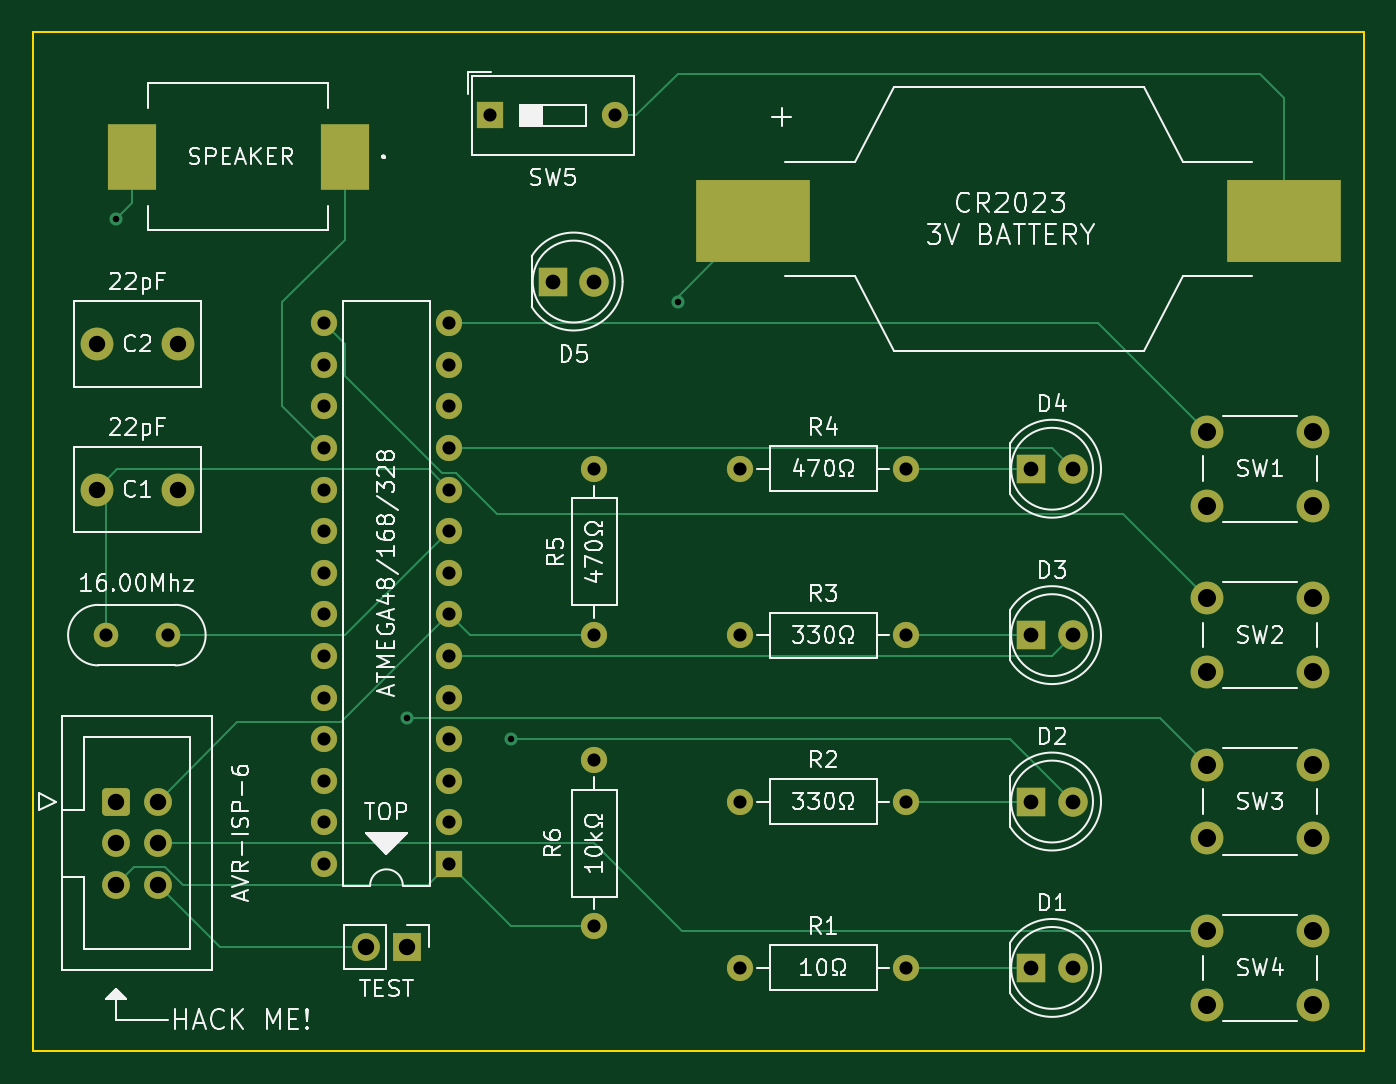
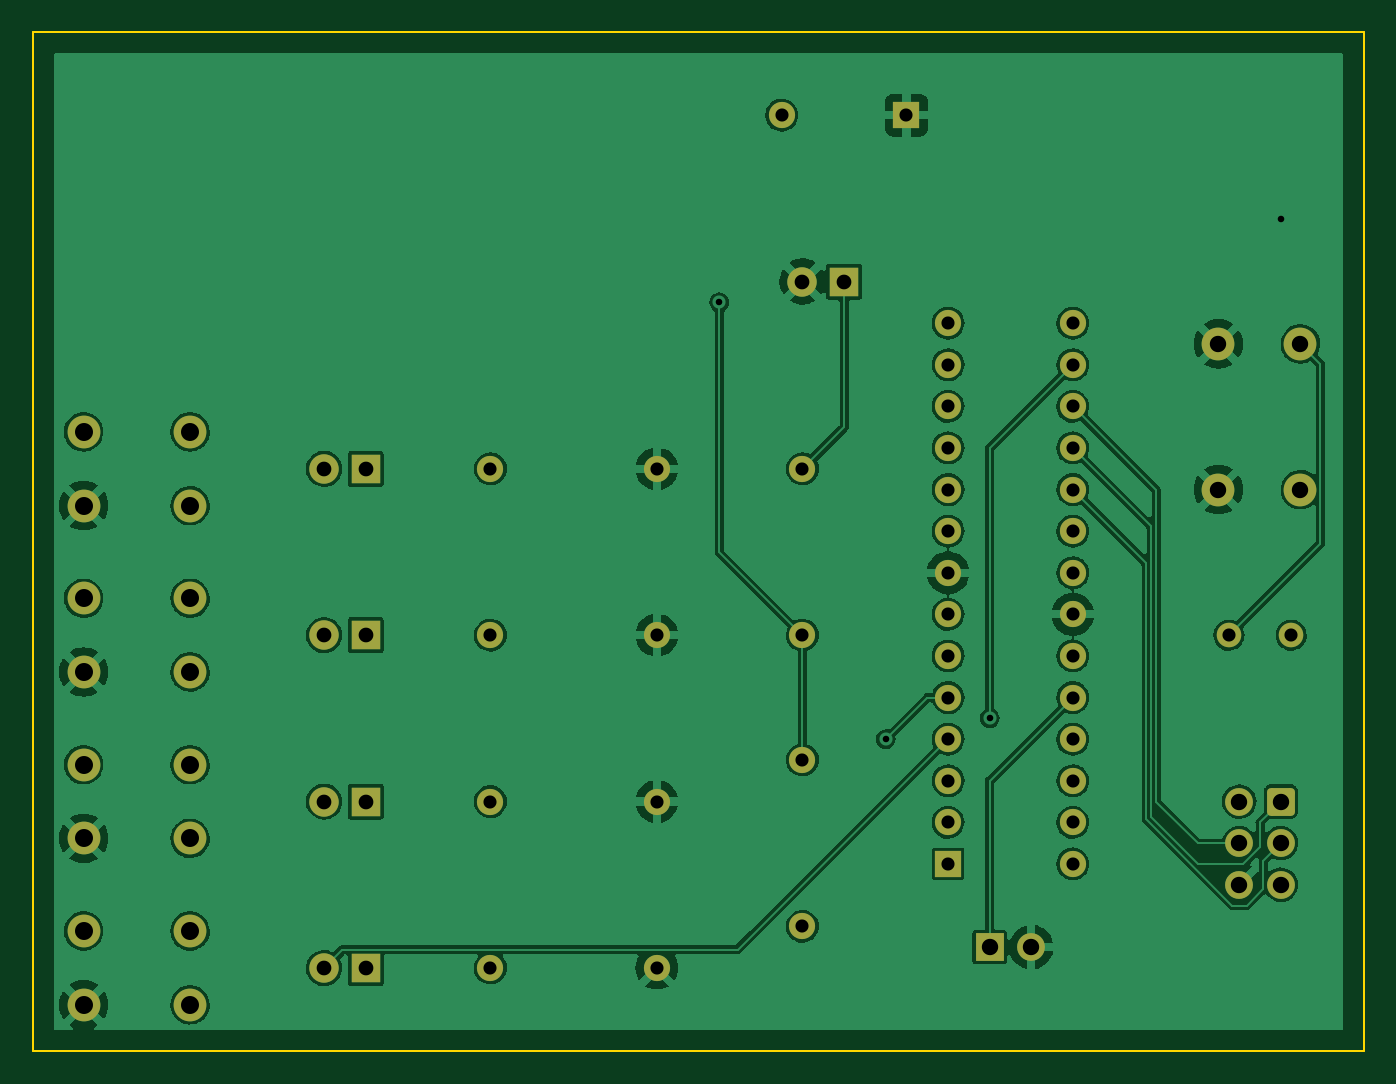
Circuit board: 11 layer files. Board 81.3 x 62.2 mm.
- bottom_copper: DIY-B_Cu.gbr (188784 bytes)
- bottom_mask: DIY-B_Mask.gbr (3965 bytes)
- paste: DIY-B_Paste.gbr (450 bytes)
- bottom_silk: DIY-B_Silkscreen.gbr (451 bytes)
- outline: DIY-Edge_Cuts.gbr (680 bytes)
- top_copper: DIY-F_Cu.gbr (10962 bytes)
- top_mask: DIY-F_Mask.gbr (4165 bytes)
- paste: DIY-F_Paste.gbr (650 bytes)
- top_silk: DIY-F_Silkscreen.gbr (51967 bytes)
- drill: DIY-NPTH.drl (272 bytes)
- drill: DIY-PTH.drl (1608 bytes)

=== bottom_copper: DIY-B_Cu.gbr (188784 bytes, source omitted) ===
=== bottom_mask: DIY-B_Mask.gbr ===
%TF.GenerationSoftware,KiCad,Pcbnew,(6.0.0)*%
%TF.CreationDate,2022-04-21T14:56:22-04:00*%
%TF.ProjectId,DIY,4449592e-6b69-4636-9164-5f7063625858,rev?*%
%TF.SameCoordinates,Original*%
%TF.FileFunction,Soldermask,Bot*%
%TF.FilePolarity,Negative*%
%FSLAX46Y46*%
G04 Gerber Fmt 4.6, Leading zero omitted, Abs format (unit mm)*
G04 Created by KiCad (PCBNEW (6.0.0)) date 2022-04-21 14:56:22*
%MOMM*%
%LPD*%
G01*
G04 APERTURE LIST*
G04 Aperture macros list*
%AMRoundRect*
0 Rectangle with rounded corners*
0 $1 Rounding radius*
0 $2 $3 $4 $5 $6 $7 $8 $9 X,Y pos of 4 corners*
0 Add a 4 corners polygon primitive as box body*
4,1,4,$2,$3,$4,$5,$6,$7,$8,$9,$2,$3,0*
0 Add four circle primitives for the rounded corners*
1,1,$1+$1,$2,$3*
1,1,$1+$1,$4,$5*
1,1,$1+$1,$6,$7*
1,1,$1+$1,$8,$9*
0 Add four rect primitives between the rounded corners*
20,1,$1+$1,$2,$3,$4,$5,0*
20,1,$1+$1,$4,$5,$6,$7,0*
20,1,$1+$1,$6,$7,$8,$9,0*
20,1,$1+$1,$8,$9,$2,$3,0*%
G04 Aperture macros list end*
%ADD10R,1.600000X1.600000*%
%ADD11O,1.600000X1.600000*%
%ADD12C,2.000000*%
%ADD13RoundRect,0.250000X-0.600000X-0.600000X0.600000X-0.600000X0.600000X0.600000X-0.600000X0.600000X0*%
%ADD14C,1.700000*%
%ADD15R,1.700000X1.700000*%
%ADD16O,1.700000X1.700000*%
%ADD17C,1.500000*%
%ADD18R,1.800000X1.800000*%
%ADD19C,1.800000*%
%ADD20C,1.600000*%
G04 APERTURE END LIST*
D10*
%TO.C,SW5*%
X95250000Y-88900000D03*
D11*
X102870000Y-88900000D03*
%TD*%
D12*
%TO.C,C2*%
X71200000Y-102870000D03*
X76200000Y-102870000D03*
%TD*%
%TO.C,C1*%
X71200000Y-111760000D03*
X76200000Y-111760000D03*
%TD*%
D13*
%TO.C,J1*%
X72390000Y-130810000D03*
D14*
X72390000Y-133350000D03*
X72390000Y-135890000D03*
X74930000Y-130810000D03*
X74930000Y-133350000D03*
X74930000Y-135890000D03*
%TD*%
D15*
%TO.C,TEST*%
X90170000Y-139700000D03*
D16*
X87630000Y-139700000D03*
%TD*%
D17*
%TO.C,Y1*%
X71760000Y-120650000D03*
X75560000Y-120650000D03*
%TD*%
D18*
%TO.C,D5*%
X99060000Y-99060000D03*
D19*
X101600000Y-99060000D03*
%TD*%
D10*
%TO.C,U1*%
X92710000Y-134620000D03*
D11*
X85090000Y-101600000D03*
X92710000Y-132080000D03*
X85090000Y-104140000D03*
X92710000Y-129540000D03*
X85090000Y-106680000D03*
X92710000Y-127000000D03*
X85090000Y-109220000D03*
X92710000Y-124460000D03*
X85090000Y-111760000D03*
X92710000Y-121920000D03*
X85090000Y-114300000D03*
X92710000Y-119380000D03*
X85090000Y-116840000D03*
X92710000Y-116840000D03*
X85090000Y-119380000D03*
X92710000Y-114300000D03*
X85090000Y-121920000D03*
X92710000Y-111760000D03*
X85090000Y-124460000D03*
X92710000Y-109220000D03*
X85090000Y-127000000D03*
X92710000Y-106680000D03*
X85090000Y-129540000D03*
X92710000Y-104140000D03*
X85090000Y-132080000D03*
X92710000Y-101600000D03*
X85090000Y-134620000D03*
%TD*%
D20*
%TO.C,R6*%
X101600000Y-128270000D03*
D11*
X101600000Y-138430000D03*
%TD*%
D20*
%TO.C,R5*%
X101600000Y-120650000D03*
D11*
X101600000Y-110490000D03*
%TD*%
D12*
%TO.C,SW4*%
X145490000Y-138720000D03*
X145490000Y-143220000D03*
X138990000Y-138720000D03*
X138990000Y-143220000D03*
%TD*%
%TO.C,SW3*%
X138990000Y-133060000D03*
X138990000Y-128560000D03*
X145490000Y-133060000D03*
X145490000Y-128560000D03*
%TD*%
%TO.C,SW2*%
X138990000Y-122900000D03*
X138990000Y-118400000D03*
X145490000Y-122900000D03*
X145490000Y-118400000D03*
%TD*%
%TO.C,SW1*%
X138990000Y-112740000D03*
X138990000Y-108240000D03*
X145490000Y-112740000D03*
X145490000Y-108240000D03*
%TD*%
D18*
%TO.C,D4*%
X128270000Y-110490000D03*
D19*
X130810000Y-110490000D03*
%TD*%
D18*
%TO.C,D3*%
X128270000Y-120650000D03*
D19*
X130810000Y-120650000D03*
%TD*%
D18*
%TO.C,D2*%
X128270000Y-130810000D03*
D19*
X130810000Y-130810000D03*
%TD*%
D18*
%TO.C,D1*%
X128270000Y-140970000D03*
D19*
X130810000Y-140970000D03*
%TD*%
D20*
%TO.C,R4*%
X120650000Y-110490000D03*
D11*
X110490000Y-110490000D03*
%TD*%
D20*
%TO.C,R3*%
X120650000Y-120650000D03*
D11*
X110490000Y-120650000D03*
%TD*%
%TO.C,R2*%
X110490000Y-130810000D03*
D20*
X120650000Y-130810000D03*
%TD*%
D11*
%TO.C,R1*%
X120650000Y-140970000D03*
D20*
X110490000Y-140970000D03*
%TD*%
M02*

=== paste: DIY-B_Paste.gbr ===
%TF.GenerationSoftware,KiCad,Pcbnew,(6.0.0)*%
%TF.CreationDate,2022-04-21T14:56:22-04:00*%
%TF.ProjectId,DIY,4449592e-6b69-4636-9164-5f7063625858,rev?*%
%TF.SameCoordinates,Original*%
%TF.FileFunction,Paste,Bot*%
%TF.FilePolarity,Positive*%
%FSLAX46Y46*%
G04 Gerber Fmt 4.6, Leading zero omitted, Abs format (unit mm)*
G04 Created by KiCad (PCBNEW (6.0.0)) date 2022-04-21 14:56:22*
%MOMM*%
%LPD*%
G01*
G04 APERTURE LIST*
G04 APERTURE END LIST*
M02*

=== bottom_silk: DIY-B_Silkscreen.gbr ===
%TF.GenerationSoftware,KiCad,Pcbnew,(6.0.0)*%
%TF.CreationDate,2022-04-21T14:56:22-04:00*%
%TF.ProjectId,DIY,4449592e-6b69-4636-9164-5f7063625858,rev?*%
%TF.SameCoordinates,Original*%
%TF.FileFunction,Legend,Bot*%
%TF.FilePolarity,Positive*%
%FSLAX46Y46*%
G04 Gerber Fmt 4.6, Leading zero omitted, Abs format (unit mm)*
G04 Created by KiCad (PCBNEW (6.0.0)) date 2022-04-21 14:56:22*
%MOMM*%
%LPD*%
G01*
G04 APERTURE LIST*
G04 APERTURE END LIST*
M02*

=== outline: DIY-Edge_Cuts.gbr ===
%TF.GenerationSoftware,KiCad,Pcbnew,(6.0.0)*%
%TF.CreationDate,2022-04-21T14:56:22-04:00*%
%TF.ProjectId,DIY,4449592e-6b69-4636-9164-5f7063625858,rev?*%
%TF.SameCoordinates,Original*%
%TF.FileFunction,Profile,NP*%
%FSLAX46Y46*%
G04 Gerber Fmt 4.6, Leading zero omitted, Abs format (unit mm)*
G04 Created by KiCad (PCBNEW (6.0.0)) date 2022-04-21 14:56:22*
%MOMM*%
%LPD*%
G01*
G04 APERTURE LIST*
%TA.AperFunction,Profile*%
%ADD10C,0.100000*%
%TD*%
G04 APERTURE END LIST*
D10*
X148590000Y-83820000D02*
X67310000Y-83820000D01*
X148590000Y-146050000D02*
X148590000Y-83820000D01*
X67310000Y-146050000D02*
X148590000Y-146050000D01*
X67310000Y-83820000D02*
X67310000Y-146050000D01*
M02*

=== top_copper: DIY-F_Cu.gbr (10962 bytes, source omitted) ===
=== top_mask: DIY-F_Mask.gbr ===
%TF.GenerationSoftware,KiCad,Pcbnew,(6.0.0)*%
%TF.CreationDate,2022-04-21T14:56:22-04:00*%
%TF.ProjectId,DIY,4449592e-6b69-4636-9164-5f7063625858,rev?*%
%TF.SameCoordinates,Original*%
%TF.FileFunction,Soldermask,Top*%
%TF.FilePolarity,Negative*%
%FSLAX46Y46*%
G04 Gerber Fmt 4.6, Leading zero omitted, Abs format (unit mm)*
G04 Created by KiCad (PCBNEW (6.0.0)) date 2022-04-21 14:56:22*
%MOMM*%
%LPD*%
G01*
G04 APERTURE LIST*
G04 Aperture macros list*
%AMRoundRect*
0 Rectangle with rounded corners*
0 $1 Rounding radius*
0 $2 $3 $4 $5 $6 $7 $8 $9 X,Y pos of 4 corners*
0 Add a 4 corners polygon primitive as box body*
4,1,4,$2,$3,$4,$5,$6,$7,$8,$9,$2,$3,0*
0 Add four circle primitives for the rounded corners*
1,1,$1+$1,$2,$3*
1,1,$1+$1,$4,$5*
1,1,$1+$1,$6,$7*
1,1,$1+$1,$8,$9*
0 Add four rect primitives between the rounded corners*
20,1,$1+$1,$2,$3,$4,$5,0*
20,1,$1+$1,$4,$5,$6,$7,0*
20,1,$1+$1,$6,$7,$8,$9,0*
20,1,$1+$1,$8,$9,$2,$3,0*%
G04 Aperture macros list end*
%ADD10R,7.000000X5.000000*%
%ADD11R,3.000000X4.000000*%
%ADD12R,1.600000X1.600000*%
%ADD13O,1.600000X1.600000*%
%ADD14C,2.000000*%
%ADD15RoundRect,0.250000X-0.600000X-0.600000X0.600000X-0.600000X0.600000X0.600000X-0.600000X0.600000X0*%
%ADD16C,1.700000*%
%ADD17R,1.700000X1.700000*%
%ADD18O,1.700000X1.700000*%
%ADD19C,1.500000*%
%ADD20R,1.800000X1.800000*%
%ADD21C,1.800000*%
%ADD22C,1.600000*%
G04 APERTURE END LIST*
D10*
%TO.C,BT1*%
X111308000Y-95375000D03*
X143708000Y-95375000D03*
%TD*%
D11*
%TO.C,LS1*%
X86360000Y-91440000D03*
X73360000Y-91440000D03*
%TD*%
D12*
%TO.C,SW5*%
X95250000Y-88900000D03*
D13*
X102870000Y-88900000D03*
%TD*%
D14*
%TO.C,C2*%
X71200000Y-102870000D03*
X76200000Y-102870000D03*
%TD*%
%TO.C,C1*%
X71200000Y-111760000D03*
X76200000Y-111760000D03*
%TD*%
D15*
%TO.C,J1*%
X72390000Y-130810000D03*
D16*
X72390000Y-133350000D03*
X72390000Y-135890000D03*
X74930000Y-130810000D03*
X74930000Y-133350000D03*
X74930000Y-135890000D03*
%TD*%
D17*
%TO.C,TEST*%
X90170000Y-139700000D03*
D18*
X87630000Y-139700000D03*
%TD*%
D19*
%TO.C,Y1*%
X71760000Y-120650000D03*
X75560000Y-120650000D03*
%TD*%
D20*
%TO.C,D5*%
X99060000Y-99060000D03*
D21*
X101600000Y-99060000D03*
%TD*%
D12*
%TO.C,U1*%
X92710000Y-134620000D03*
D13*
X85090000Y-101600000D03*
X92710000Y-132080000D03*
X85090000Y-104140000D03*
X92710000Y-129540000D03*
X85090000Y-106680000D03*
X92710000Y-127000000D03*
X85090000Y-109220000D03*
X92710000Y-124460000D03*
X85090000Y-111760000D03*
X92710000Y-121920000D03*
X85090000Y-114300000D03*
X92710000Y-119380000D03*
X85090000Y-116840000D03*
X92710000Y-116840000D03*
X85090000Y-119380000D03*
X92710000Y-114300000D03*
X85090000Y-121920000D03*
X92710000Y-111760000D03*
X85090000Y-124460000D03*
X92710000Y-109220000D03*
X85090000Y-127000000D03*
X92710000Y-106680000D03*
X85090000Y-129540000D03*
X92710000Y-104140000D03*
X85090000Y-132080000D03*
X92710000Y-101600000D03*
X85090000Y-134620000D03*
%TD*%
D22*
%TO.C,R6*%
X101600000Y-128270000D03*
D13*
X101600000Y-138430000D03*
%TD*%
D22*
%TO.C,R5*%
X101600000Y-120650000D03*
D13*
X101600000Y-110490000D03*
%TD*%
D14*
%TO.C,SW4*%
X145490000Y-138720000D03*
X145490000Y-143220000D03*
X138990000Y-138720000D03*
X138990000Y-143220000D03*
%TD*%
%TO.C,SW3*%
X138990000Y-133060000D03*
X138990000Y-128560000D03*
X145490000Y-133060000D03*
X145490000Y-128560000D03*
%TD*%
%TO.C,SW2*%
X138990000Y-122900000D03*
X138990000Y-118400000D03*
X145490000Y-122900000D03*
X145490000Y-118400000D03*
%TD*%
%TO.C,SW1*%
X138990000Y-112740000D03*
X138990000Y-108240000D03*
X145490000Y-112740000D03*
X145490000Y-108240000D03*
%TD*%
D20*
%TO.C,D4*%
X128270000Y-110490000D03*
D21*
X130810000Y-110490000D03*
%TD*%
D20*
%TO.C,D3*%
X128270000Y-120650000D03*
D21*
X130810000Y-120650000D03*
%TD*%
D20*
%TO.C,D2*%
X128270000Y-130810000D03*
D21*
X130810000Y-130810000D03*
%TD*%
D20*
%TO.C,D1*%
X128270000Y-140970000D03*
D21*
X130810000Y-140970000D03*
%TD*%
D22*
%TO.C,R4*%
X120650000Y-110490000D03*
D13*
X110490000Y-110490000D03*
%TD*%
D22*
%TO.C,R3*%
X120650000Y-120650000D03*
D13*
X110490000Y-120650000D03*
%TD*%
%TO.C,R2*%
X110490000Y-130810000D03*
D22*
X120650000Y-130810000D03*
%TD*%
D13*
%TO.C,R1*%
X120650000Y-140970000D03*
D22*
X110490000Y-140970000D03*
%TD*%
M02*

=== paste: DIY-F_Paste.gbr ===
%TF.GenerationSoftware,KiCad,Pcbnew,(6.0.0)*%
%TF.CreationDate,2022-04-21T14:56:22-04:00*%
%TF.ProjectId,DIY,4449592e-6b69-4636-9164-5f7063625858,rev?*%
%TF.SameCoordinates,Original*%
%TF.FileFunction,Paste,Top*%
%TF.FilePolarity,Positive*%
%FSLAX46Y46*%
G04 Gerber Fmt 4.6, Leading zero omitted, Abs format (unit mm)*
G04 Created by KiCad (PCBNEW (6.0.0)) date 2022-04-21 14:56:22*
%MOMM*%
%LPD*%
G01*
G04 APERTURE LIST*
%ADD10R,7.000000X5.000000*%
%ADD11R,3.000000X4.000000*%
G04 APERTURE END LIST*
D10*
%TO.C,BT1*%
X111308000Y-95375000D03*
X143708000Y-95375000D03*
%TD*%
D11*
%TO.C,LS1*%
X86360000Y-91440000D03*
X73360000Y-91440000D03*
%TD*%
M02*

=== top_silk: DIY-F_Silkscreen.gbr (51967 bytes, source omitted) ===
=== drill: DIY-NPTH.drl ===
M48
; DRILL file {KiCad (6.0.0)} date Thu Apr 21 14:56:24 2022
; FORMAT={-:-/ absolute / inch / decimal}
; #@! TF.CreationDate,2022-04-21T14:56:24-04:00
; #@! TF.GenerationSoftware,Kicad,Pcbnew,(6.0.0)
; #@! TF.FileFunction,NonPlated,1,2,NPTH
FMAT,2
INCH
%
G90
G05
T0
M30

=== drill: DIY-PTH.drl ===
M48
; DRILL file {KiCad (6.0.0)} date Thu Apr 21 14:56:24 2022
; FORMAT={-:-/ absolute / inch / decimal}
; #@! TF.CreationDate,2022-04-21T14:56:24-04:00
; #@! TF.GenerationSoftware,Kicad,Pcbnew,(6.0.0)
; #@! TF.FileFunction,Plated,1,2,PTH
FMAT,2
INCH
; #@! TA.AperFunction,Plated,PTH,ViaDrill
T1C0.0157
; #@! TA.AperFunction,Plated,PTH,ComponentDrill
T2C0.0315
; #@! TA.AperFunction,Plated,PTH,ComponentDrill
T3C0.0354
; #@! TA.AperFunction,Plated,PTH,ComponentDrill
T4C0.0394
; #@! TA.AperFunction,Plated,PTH,ComponentDrill
T5C0.0433
%
G90
G05
T1
X2.85Y-3.75
X3.55Y-4.95
X3.8Y-5.0
X4.2Y-3.95
T2
X2.8252Y-4.75
X2.9748Y-4.75
X3.35Y-4.0
X3.35Y-4.1
X3.35Y-4.2
X3.35Y-4.3
X3.35Y-4.4
X3.35Y-4.5
X3.35Y-4.6
X3.35Y-4.7
X3.35Y-4.8
X3.35Y-4.9
X3.35Y-5.0
X3.35Y-5.1
X3.35Y-5.2
X3.35Y-5.3
X3.65Y-4.0
X3.65Y-4.1
X3.65Y-4.2
X3.65Y-4.3
X3.65Y-4.4
X3.65Y-4.5
X3.65Y-4.6
X3.65Y-4.7
X3.65Y-4.8
X3.65Y-4.9
X3.65Y-5.0
X3.65Y-5.1
X3.65Y-5.2
X3.65Y-5.3
X3.75Y-3.5
X4.0Y-4.35
X4.0Y-4.75
X4.0Y-5.05
X4.0Y-5.45
X4.05Y-3.5
X4.35Y-4.35
X4.35Y-4.75
X4.35Y-5.15
X4.35Y-5.55
X4.75Y-4.35
X4.75Y-4.75
X4.75Y-5.15
X4.75Y-5.55
T3
X3.9Y-3.9
X4.0Y-3.9
X5.05Y-4.35
X5.05Y-4.75
X5.05Y-5.15
X5.05Y-5.55
X5.15Y-4.35
X5.15Y-4.75
X5.15Y-5.15
X5.15Y-5.55
T4
X2.8031Y-4.05
X2.8031Y-4.4
X2.85Y-5.15
X2.85Y-5.25
X2.85Y-5.35
X2.95Y-5.15
X2.95Y-5.25
X2.95Y-5.35
X3.0Y-4.05
X3.0Y-4.4
X3.45Y-5.5
X3.55Y-5.5
T5
X5.472Y-4.2614
X5.472Y-4.4386
X5.472Y-4.6614
X5.472Y-4.8386
X5.472Y-5.0614
X5.472Y-5.2386
X5.472Y-5.4614
X5.472Y-5.6386
X5.728Y-4.2614
X5.728Y-4.4386
X5.728Y-4.6614
X5.728Y-4.8386
X5.728Y-5.0614
X5.728Y-5.2386
X5.728Y-5.4614
X5.728Y-5.6386
T0
M30

